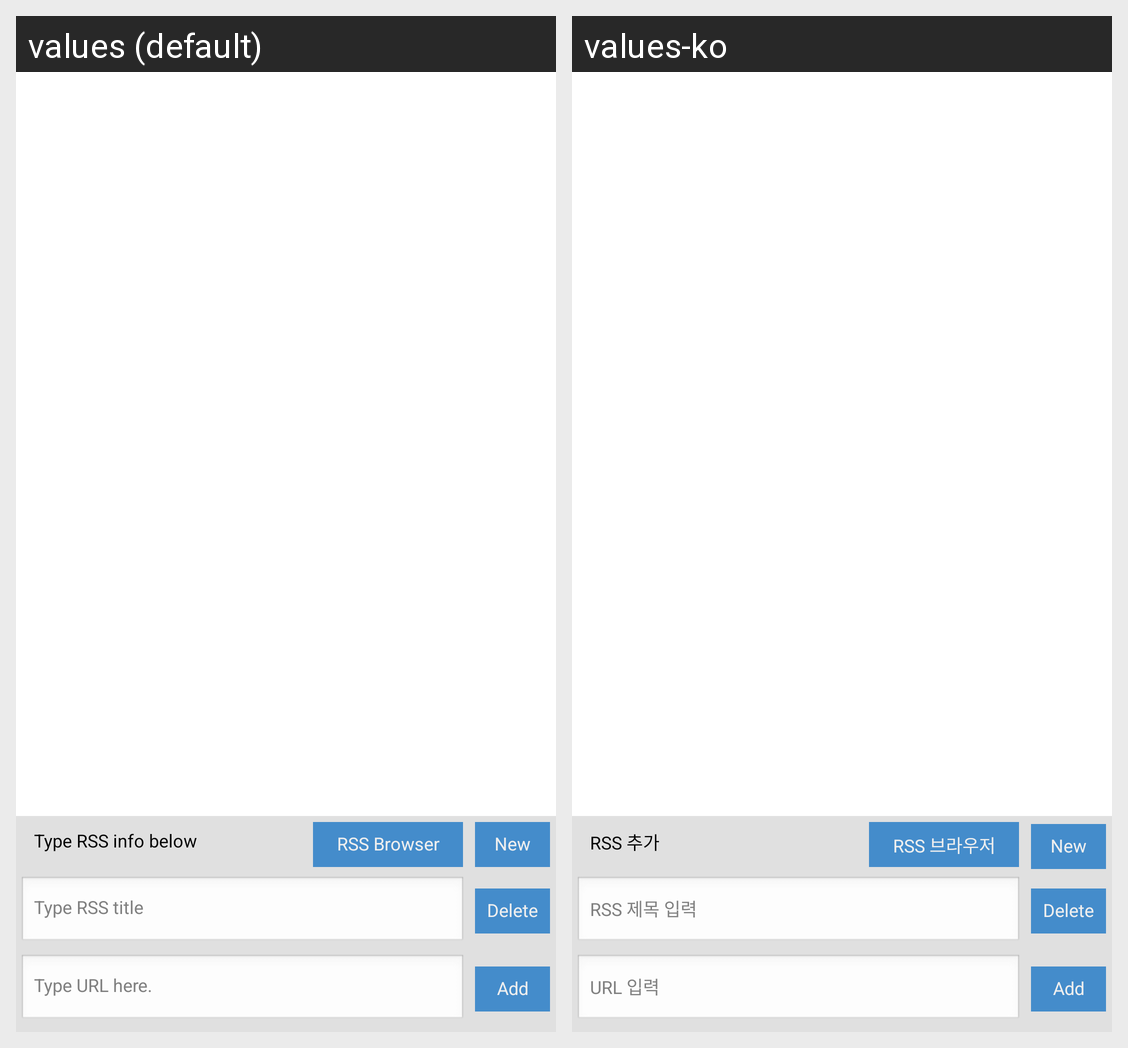

For this localized Android screen grid, give each drawn string resource with its value in every locale shown.
Android screen res/layout/fragment_rss.xml rendered under 2 locales, left to right: values (default), values-ko. Device: Nexus 5 (rendered at 1080×1920; each locale shown at half size, 540×960, under a caption strip naming it); theme AppTheme.
Strings drawn on this screen, with the default value and each locale's value (text and hints the layout hard-codes, and strings that could not be matched under every locale, appear in the picture but are not listed):

rss_type_here
  values: Type RSS info below
  values-ko: RSS 추가

rss_find_more
  values: RSS Browser
  values-ko: RSS 브라우저

command_new
  values: New
  values-ko: New

rss_title
  values: Type RSS title
  values-ko: RSS 제목 입력

command_delete
  values: Delete
  values-ko: Delete

rss_url
  values: Type URL here.
  values-ko: URL 입력

command_add
  values: Add
  values-ko: Add
